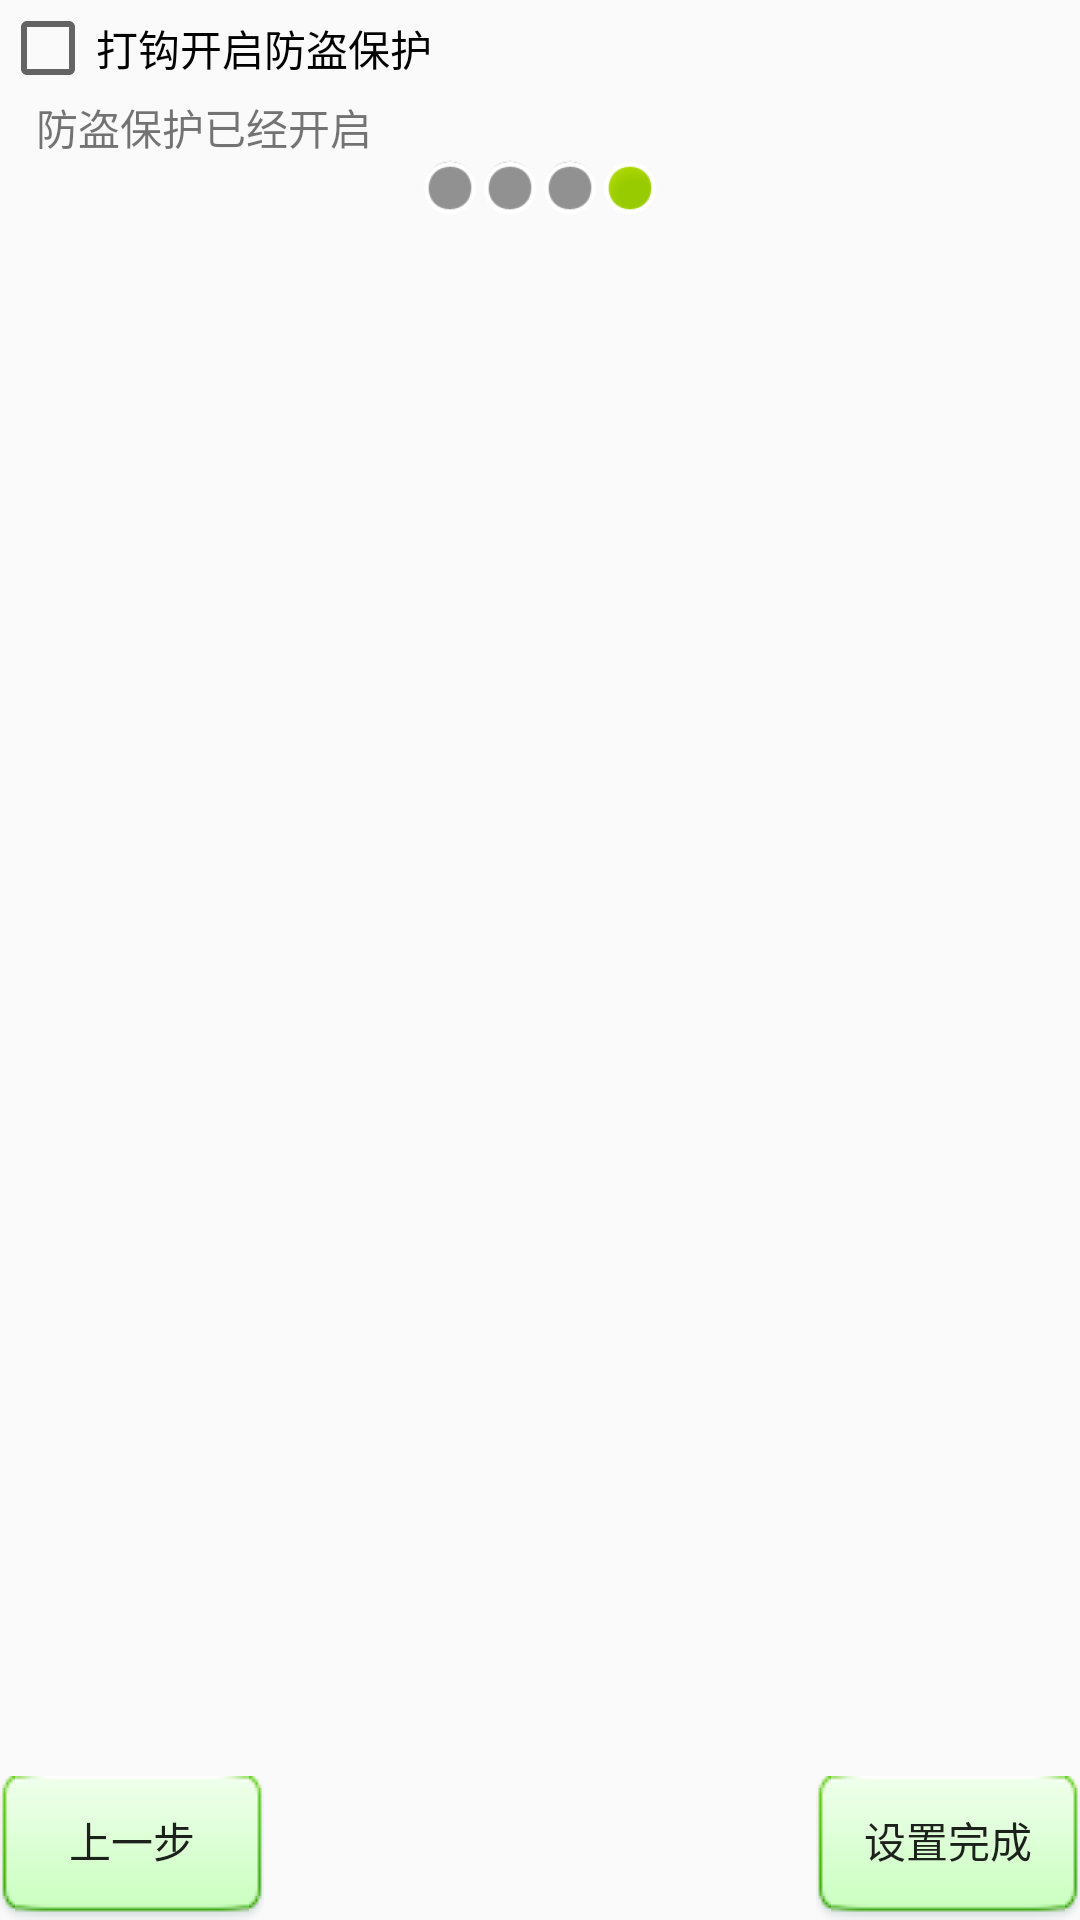

Reconstruct the res/layout file that produces this screen, plus the resources it refers to.
<!-- AndroidManifest.xml: application theme AppTheme -->
<!-- res/layout/activity_setup4.xml -->
<?xml version="1.0" encoding="utf-8"?>
<LinearLayout xmlns:android="http://schemas.android.com/apk/res/android"
              android:orientation="vertical"
              android:layout_width="match_parent"
              android:layout_height="match_parent">
    <TextView
        style="@style/tv_title"
        android:text="4,恭喜您设置完成" />

    <CheckBox
        android:id="@+id/cb_setup4_isprotected"
        android:layout_width="wrap_content"
        android:layout_height="wrap_content"
        android:text="打钩开启防盗保护" />

    <TextView
        android:id="@+id/tv_protected"
        android:layout_width="fill_parent"
        android:layout_height="wrap_content"
        android:layout_marginLeft="12dp"
        android:text="防盗保护已经开启" />

    <LinearLayout
        android:layout_width="wrap_content"
        android:layout_height="wrap_content"
        android:layout_gravity="center_horizontal"
        android:orientation="horizontal" >

        <View
            android:layout_width="20dip"
            android:layout_height="20dip"
            android:background="@android:drawable/presence_invisible" />

        <View
            android:layout_width="20dip"
            android:layout_height="20dip"
            android:background="@android:drawable/presence_invisible" />

        <View
            android:layout_width="20dip"
            android:layout_height="20dip"
            android:background="@android:drawable/presence_invisible" />

        <View
            android:layout_width="20dip"
            android:layout_height="20dip"
            android:background="@android:drawable/presence_online" />
    </LinearLayout>

    <RelativeLayout
        android:layout_width="fill_parent"
        android:layout_height="fill_parent" >

        <ImageView
            android:layout_width="wrap_content"
            android:layout_height="wrap_content"
            android:layout_centerInParent="true"
            android:src="@drawable/phone" />

        <Button
            android:layout_width="wrap_content"
            android:layout_height="wrap_content"
            android:layout_alignParentBottom="true"
            android:layout_alignParentRight="true"
            android:background="@drawable/bt_selector"
            android:onClick="next"
            android:text="设置完成" />

        <Button
            android:layout_width="wrap_content"
            android:layout_height="wrap_content"
            android:layout_alignParentBottom="true"
            android:layout_alignParentLeft="true"
            android:background="@drawable/bt_selector"
            android:onClick="prev"
            android:text="上一步" />
    </RelativeLayout>

</LinearLayout>
<!-- resources referenced by this layout -->
<resources>
  <!-- drawable bt_selector (drawable) -->
  <?xml version="1.0" encoding="utf-8"?>
  <selector xmlns:android="http://schemas.android.com/apk/res/android">
      <item android:state_pressed="true"
            android:drawable="@drawable/btn_green_pressed"/>
      <item android:state_pressed="false"
            android:drawable="@drawable/btn_green_normal"/>
  </selector>
  <style name="AppTheme" parent="Theme.AppCompat.Light.DarkActionBar">
          
          <item name="colorPrimary">@color/colorPrimary</item>
          <item name="colorPrimaryDark">@color/colorPrimaryDark</item>
          <item name="colorAccent">@color/colorAccent</item>
      </style>
  <color name="colorPrimary">#3F51B5</color>
  <color name="colorPrimaryDark">#303F9F</color>
  <color name="colorAccent">#FF4081</color>
</resources>
